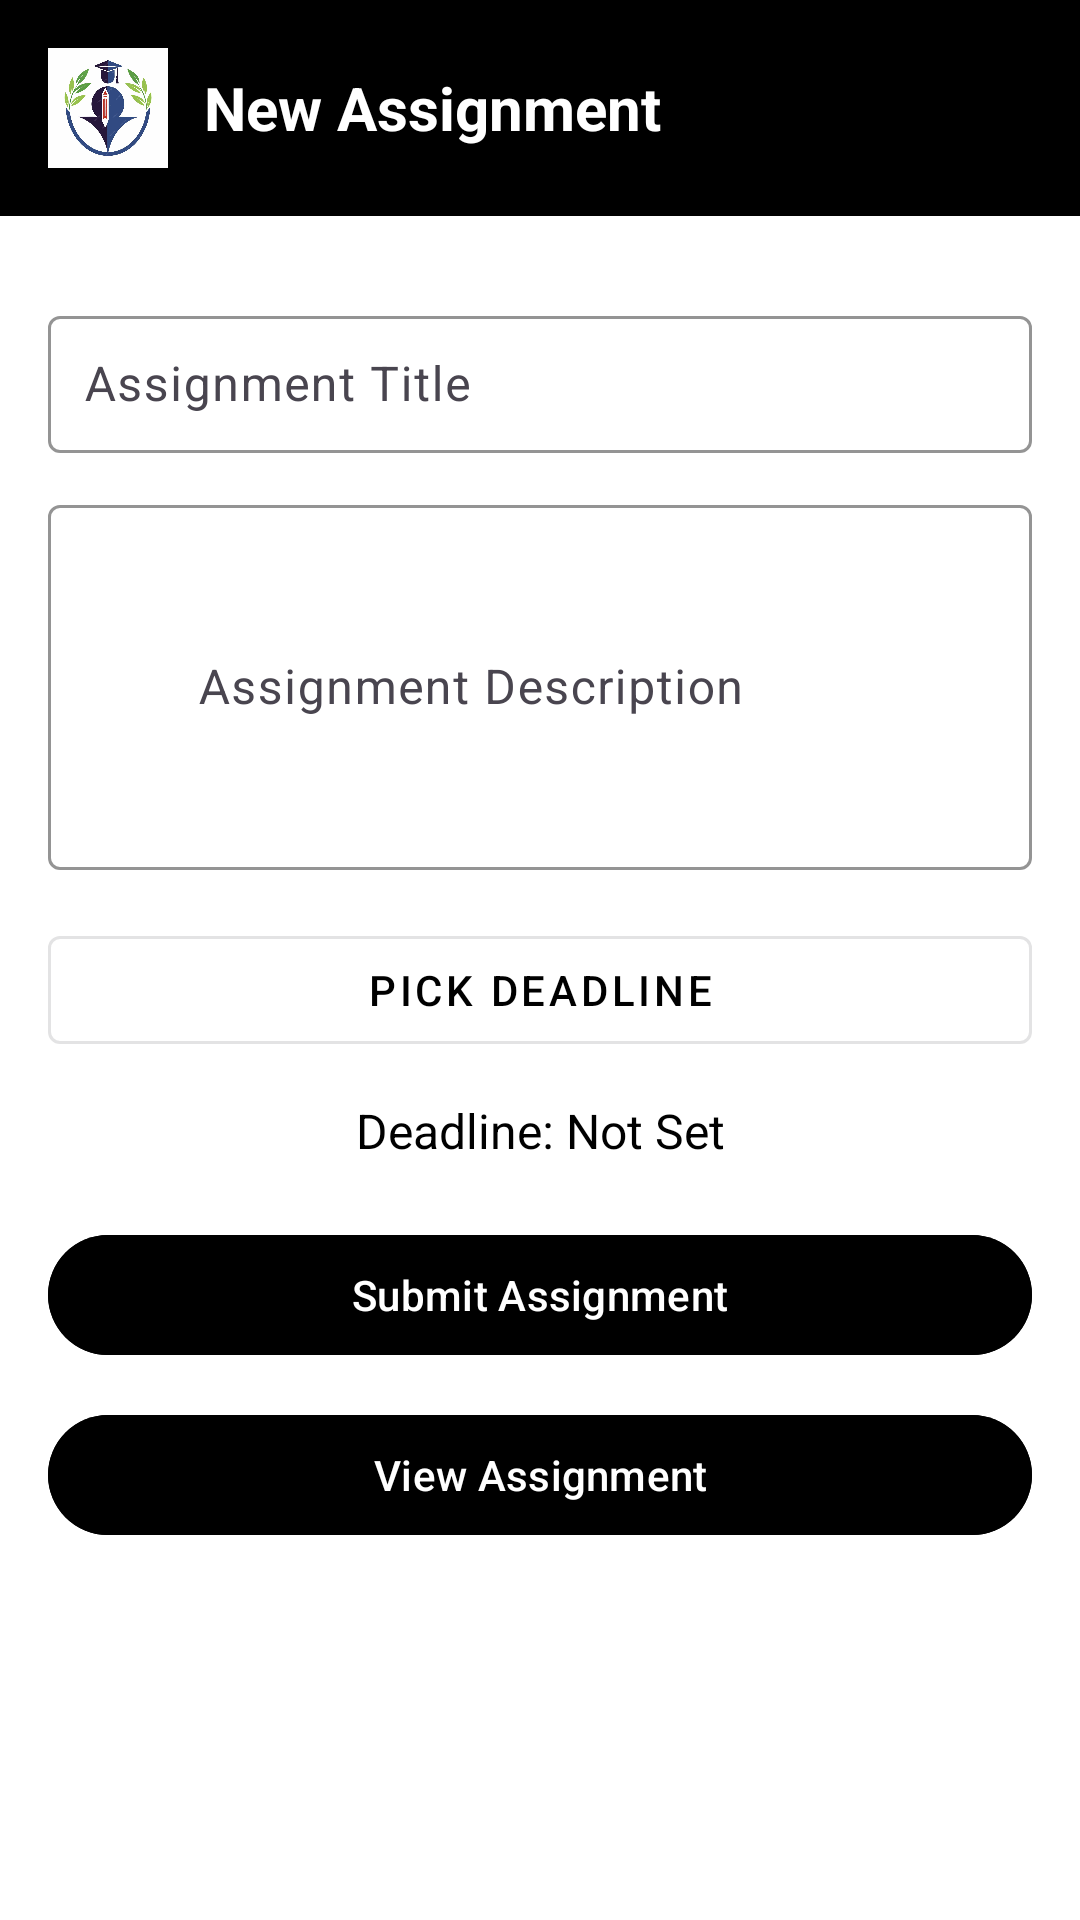

Write the Android layout XML for this screen, with the resource values it uses.
<!-- AndroidManifest.xml: application theme Theme.SmartCampus -->
<!-- res/layout/activity_assignment.xml -->
<?xml version="1.0" encoding="utf-8"?>
<LinearLayout
    xmlns:android="http://schemas.android.com/apk/res/android"
    xmlns:app="http://schemas.android.com/apk/res-auto"
    android:orientation="vertical"
    android:layout_width="match_parent"
    android:layout_height="match_parent"
    android:background="@color/white">

    
    <androidx.appcompat.widget.Toolbar
        android:id="@+id/toolbar"
        android:layout_width="match_parent"
        android:layout_height="wrap_content"
        android:background="@color/black"
        android:padding="16dp"
        app:titleTextColor="@color/white">

        <LinearLayout
            android:orientation="horizontal"
            android:layout_width="wrap_content"
            android:layout_height="wrap_content"
            android:gravity="center_vertical">

            
            <ImageView
                android:id="@+id/imgLogo"
                android:layout_width="40dp"
                android:layout_height="40dp"
                android:src="@drawable/smartcampus"
                android:contentDescription="App Logo"
                android:layout_marginEnd="12dp"/>

            
            <TextView
                android:id="@+id/tvActivityName"
                android:layout_width="wrap_content"
                android:layout_height="wrap_content"
                android:text="New Assignment"
                android:textColor="@color/white"
                android:textSize="20sp"
                android:textStyle="bold"/>
        </LinearLayout>
    </androidx.appcompat.widget.Toolbar>

    
    <ScrollView
        android:layout_width="match_parent"
        android:layout_height="wrap_content"
        android:padding="16dp">

        <LinearLayout
            android:layout_width="match_parent"
            android:layout_height="wrap_content"
            android:orientation="vertical"
            android:gravity="center_horizontal">

            
            <com.google.android.material.textfield.TextInputLayout
                android:layout_width="match_parent"
                android:layout_height="wrap_content"
                android:hint="Assignment Title"
                app:boxStrokeColor="@color/black"
                android:layout_marginTop="12dp">

                <com.google.android.material.textfield.TextInputEditText
                    android:id="@+id/etTitle"
                    android:layout_width="match_parent"
                    android:layout_height="wrap_content"
                    android:padding="12dp"/>
            </com.google.android.material.textfield.TextInputLayout>

            
            <com.google.android.material.textfield.TextInputLayout
                android:layout_width="match_parent"
                android:layout_height="wrap_content"
                android:hint="Assignment Description"
                app:boxStrokeColor="@color/black"
                android:layout_marginTop="12dp">

                <com.google.android.material.textfield.TextInputEditText
                    android:id="@+id/etDescription"
                    android:layout_width="match_parent"
                    android:layout_height="wrap_content"
                    android:padding="50dp"/>
            </com.google.android.material.textfield.TextInputLayout>

            
            <com.google.android.material.button.MaterialButton
                android:id="@+id/btnPickDeadline"
                android:layout_width="match_parent"
                android:layout_height="wrap_content"
                android:text="Pick Deadline"
                android:layout_marginTop="16dp"
                style="@style/Widget.MaterialComponents.Button.OutlinedButton"
                android:textColor="@color/black"/>

            
            <TextView
                android:id="@+id/tvDeadline"
                android:layout_width="match_parent"
                android:layout_height="wrap_content"
                android:text="Deadline: Not Set"
                android:textSize="16sp"
                android:textColor="@color/black"
                android:gravity="center"
                android:layout_marginTop="12dp"/>

            
            <com.google.android.material.button.MaterialButton
                android:id="@+id/btnSubmitAssignment"
                android:layout_width="match_parent"
                android:layout_height="wrap_content"
                android:text="Submit Assignment"
                android:layout_marginTop="20dp"
                android:textColor="@color/white"
                android:backgroundTint="@color/black"/>

            <com.google.android.material.button.MaterialButton
                android:id="@+id/btnViewAssignment"
                android:layout_width="match_parent"
                android:layout_height="wrap_content"
                android:text="View Assignment"
                android:layout_marginTop="12dp"
                android:textColor="@color/white"
                android:backgroundTint="@color/black"/>
        </LinearLayout>
    </ScrollView>
</LinearLayout>
<!-- resources referenced by this layout -->
<resources>
  <color name="black">#FF000000</color>
  <color name="white">#FFFFFFFF</color>
  <!-- drawable smartcampus: png bitmap (drawable, 55724 bytes) -->
  <style name="Theme.SmartCampus" parent="Base.Theme.SmartCampus" />
  <style name="Base.Theme.SmartCampus" parent="Theme.Material3.DayNight.NoActionBar">
          
          
      </style>
</resources>
